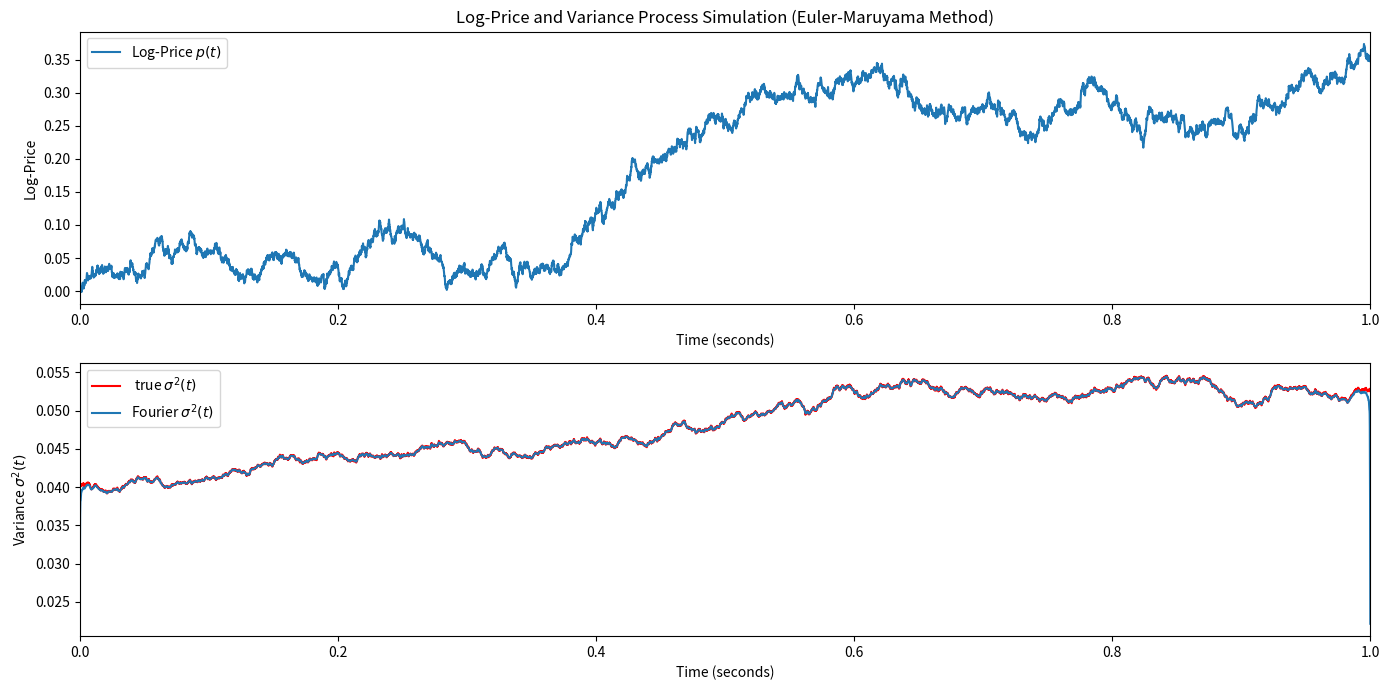

Here is the Python script that generated this plot:
import numpy as np
import matplotlib.pyplot as plt

# theta = 0.035  # parameter estimated by Andersen and Bollerslev (1998a)
# omega = 0.636  # parameter estimated by Andersen and Bollerslev (1998a)
# lambda_ = 0.296  # parameter estimated by Andersen and Bollerslev (1998a)
# T = 1.0  # time horizon (1 day)
# N = 10000  # number of time steps (1 second intervals)
# p0 = 0.0  # initial value of log-price p(t)
# sigma0 = 0.2  # initial value of volatility sigma(t)
# mean_duration = 14
# F_coeff = 1000

theta = 0.035  # parameter estimated by Andersen and Bollerslev (1998a)
omega = 0.636  # parameter estimated by Andersen and Bollerslev (1998a)
lambda_ = 0.296  # parameter estimated by Andersen and Bollerslev (1998a)
T = 1.0  # time horizon (1 day)
N = 10000  # number of time steps (1 second intervals)
p0 = 0.0  # initial value of log-price p(t)
sigma0 = 0.2  # initial value of volatility sigma(t)
mean_duration = 14
F_coeff = 10000


def simulate_paths(T, N, theta, omega, lambda_, p0, sigma0):
    dt = T / N
    t = np.linspace(0, T, N + 1)
    p = np.zeros(N + 1)
    mu = 0.1
    sigma2 = np.zeros(N + 1)
    p[0] = p0
    sigma2[0] = sigma0**2
    dW1 = np.random.normal(0, np.sqrt(dt), N)
    dW2 = np.random.normal(0, np.sqrt(dt), N)
    for i in range(1, N + 1):
        sigma2[i] = (
            sigma2[i - 1]
            + theta * (omega - sigma2[i - 1]) * dt
            + np.sqrt(2 * lambda_ * theta) * sigma2[i - 1] * dW2[i - 1]
        )
        p[i] = p[i - 1] + np.sqrt(sigma2[i - 1]) * dW1[i - 1] + mu * dt

    return t, p, np.sqrt(np.array(sigma2))


def compute_fourier_coefficients(t, p, sigma):
    print("Computing Fourier coefficients...")

    dt = np.diff(t)
    dp = np.diff(p)

    a0_p = (1 / (2 * np.pi)) * np.sum(dp)
    a0_sigma2 = (1 / (2 * np.pi)) * np.sum(sigma[:-1] ** 2 * dt)

    a_p = []
    b_p = []
    a_sigma2 = []
    b_sigma2 = []

    for k in range(1, N + 1):
        if k % 1000 == 0:
            print(f"Computing Fourier coefficients for k={k}")
        cos_kt = np.cos(k * t[:-1])
        sin_kt = np.sin(k * t[:-1])
        a_p.append((1 / np.pi) * np.sum(cos_kt * dp))
        b_p.append((1 / np.pi) * np.sum(sin_kt * dp))
        a_sigma2.append((1 / np.pi) * np.sum(cos_kt * sigma[:-1] ** 2 * dt))
        b_sigma2.append((1 / np.pi) * np.sum(sin_kt * sigma[:-1] ** 2 * dt))

    print(
        "Fourier coefficients computed successfully for the univariate case!",
        a_sigma2,
        b_sigma2,
    )
    a_p = np.array(a_p)
    b_p = np.array(b_p)
    a_sigma2 = np.array(a_sigma2)
    b_sigma2 = np.array(b_sigma2)

    return a0_p, a0_sigma2, a_p, b_p, a_sigma2, b_sigma2


def Fourier_analysis():
    t, p, sigma = simulate_paths(T, N, theta, omega, lambda_, p0, sigma0)
    a0_p, a0_sigma2, a_p, b_p, a_sigma2, b_sigma2 = compute_fourier_coefficients(
        t, p, sigma
    )
    M = N

    sigma_sq_prime = np.full((N + 1,), a0_sigma2)

    for k in range(1, M + 1):
        if k % 100 == 0:
            print(f"Reconstructing sigma_sq for k={k} univariate case")
        sigma_sq_prime += (1 - k / M) * (
            a_sigma2[k - 1] * np.cos(k * t) + b_sigma2[k - 1] * np.sin(k * t)
        )

    return sigma_sq_prime, t, p, sigma**2


def unevenly_sampled_times(T, mean_duration):
    times = [0]
    while times[-1] < T:
        times.append(times[-1] + np.random.exponential(mean_duration))
    return np.array(times)


def compute_squared_daily_return(p):
    return (p[-1] - p[0]) ** 2


def compute_cumulative_intraday_returns(t, p, interval):
    interval_seconds = interval * 60
    intervals = np.arange(0, t[-1], interval_seconds)
    squared_returns = []
    for i in range(1, len(intervals)):
        idx = (t >= intervals[i - 1]) & (t < intervals[i])
        if np.sum(idx) > 0:
            squared_returns.append((p[idx][-1] - p[idx][0]) ** 2)
    return np.sum(squared_returns)


def fourier_estimator(t, p):
    N = len(t)
    dt = np.diff(t)
    d_p = np.diff(p)
    dft = np.fft.fft(d_p / np.sqrt(dt))
    freqs = np.fft.fftfreq(N - 1, d=dt.mean())
    a0 = (1 / (N - 1)) * np.sum(d_p**2 / dt)
    return 2 * np.sum((dft.real**2 + dft.imag**2) / (N - 1))


# Parameters


def main():

    # Simulate paths
    sigma_sq_fourier, t, p, sigma_sq = Fourier_analysis()

    # Unevenly sampled times
    uneven_times = unevenly_sampled_times(T, mean_duration)
    uneven_p = np.interp(uneven_times, t, p)

    # Compute integrated volatility using different estimators
    squared_daily_return = compute_squared_daily_return(uneven_p)
    cumulative_intraday_returns = compute_cumulative_intraday_returns(
        uneven_times, uneven_p, interval=5
    )
    fourier_integrated_volatility = fourier_estimator(uneven_times, uneven_p)

    print("Squared Daily Return:", squared_daily_return)
    print("Cumulative Intraday Returns:", cumulative_intraday_returns)
    print("Fourier Integrated Volatility:", fourier_integrated_volatility)

    # estimation via Fourier
    sigma = np.sqrt(sigma_sq)
    # sigma2prime, a0_sigma2, a_sigma2, b_sigma2, a0_p, a_p, b_p = Fourier_analysis()
    sum_sigma_sq = np.sum(sigma_sq)
    print("Sum of sigma_sq:", sum_sigma_sq)

    # Plotting the results
    plt.figure(figsize=(14, 7))

    plt.subplot(2, 1, 1)
    plt.plot(t, p, label="Log-Price $p(t)$")
    # plt.scatter(
    #     uneven_times, uneven_p, color="red", s=1, label="Unevenly Sampled $p(t)$"
    # )
    plt.title("Log-Price and Variance Process Simulation (Euler-Maruyama Method)")
    plt.xlabel("Time (seconds)")
    plt.ylabel("Log-Price")
    plt.xlim(0, T)
    plt.legend()

    plt.subplot(2, 1, 2)
    plt.plot(t, sigma_sq, label=" true $\sigma^2(t)$", color="r", linestyle="-")
    plt.plot(t, sigma_sq_fourier, label="Fourier $\sigma^2(t)$", linestyle="-")
    plt.xlabel("Time (seconds)")
    plt.ylabel("Variance $\sigma^2(t)$")
    plt.xlim(0, T)
    plt.legend()

    plt.tight_layout()
    plt.show()

    # questo istogramma è inutile, dovremmo generare un sacco di campioni per capire se distribuzione è corretta ( ===> Monte Carlo Simulation)
    # plt.figure()
    # # sigma2 = np.diff(p) ** 2
    # plt.hist(sum_sigma2, bins=30, color="r", alpha=0.5, label="True $\sigma^2(t)$")
    # plt.show()

    print("Biased: ", np.sum(np.diff(p) ** 2))
    print("Unbiased: ", np.sum(sum_sigma_sq) / N)


if __name__ == "__main__":
    main()
